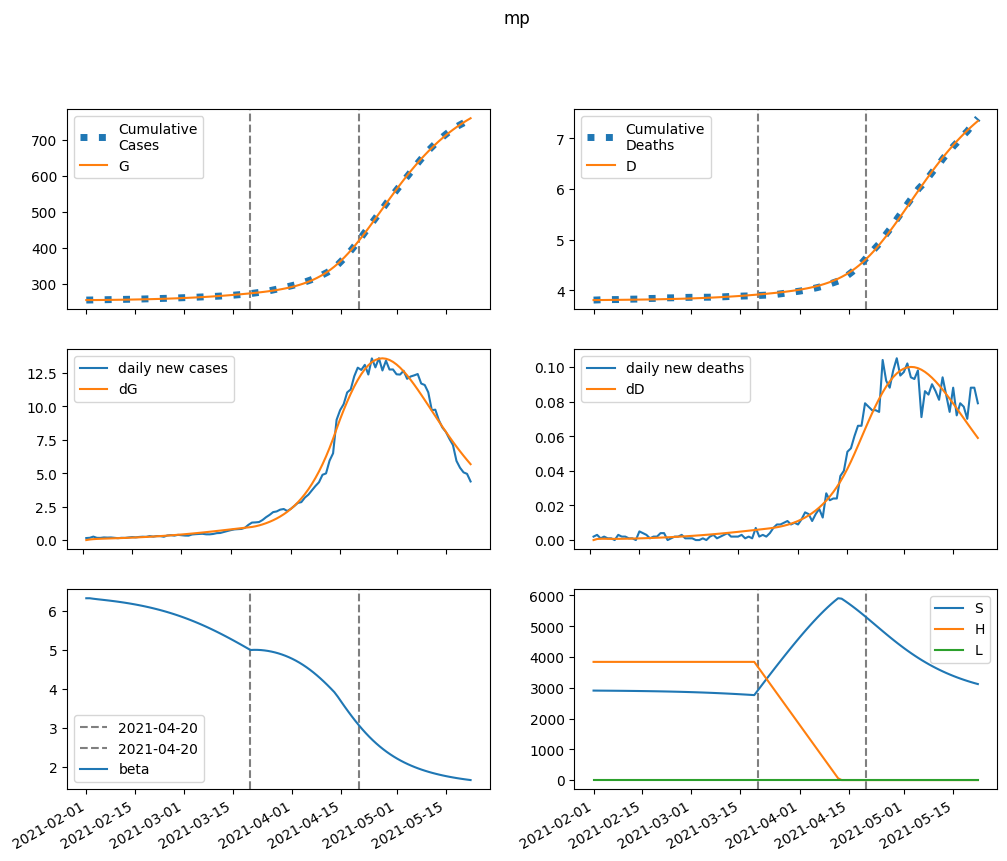

The table this chart was drawn from, first rows:
series, 2021-02-01, 2021-02-02, 2021-02-03, 2021-02-04, 2021-02-05, 2021-02-06, 2021-02-07, 2021-02-08, 2021-02-09, 2021-02-10, 2021-02-11, 2021-02-12, 2021-02-13, 2021-02-14, 2021-02-15, 2021-02-16, 2021-02-17, 2021-02-18, 2021-02-19, 2021-02-20, 2021-02-21, 2021-02-22, 2021-02-23
S, 2907889, 2906789, 2905843, 2904952, 2904063, 2903147, 2902186, 2901171, 2900093, 2898947, 2897726, 2896428, 2895045, 2893575, 2892011, 2890349, 2888583, 2886709, 2884719, 2882609, 2880373, 2878005, 2875499
E, 0.0, 1100, 1748, 2165, 2467, 2714, 2938, 3157, 3379, 3609, 3851, 4106, 4375, 4659, 4959, 5277, 5612, 5965, 6337, 6729, 7140, 7572, 8025
I, 630.2, 477, 404.3, 374.6, 368.6, 375.8, 391.1, 411.4, 435.4, 462.3, 491.6, 523.4, 557.4, 593.7, 632.3, 673.4, 716.9, 763, 811.8, 863.4, 917.7, 975.1, 1035
A, 3721, 3274, 3135, 3163, 3285, 3462, 3675, 3914, 4176, 4457, 4758, 5079, 5420, 5783, 6168, 6576, 7009, 7468, 7953, 8466, 9008, 9581, 10185
IH, 0.0, 27.15, 33.55, 33.48, 32.17, 31.28, 31.17, 31.77, 32.94, 34.53, 36.45, 38.63, 41.04, 43.66, 46.48, 49.5, 52.71, 56.12, 59.74, 63.58, 67.64, 71.92, 76.44
IN, 126, 236, 301.4, 343.9, 375, 401, 425.1, 449.2, 474.3, 501, 529.7, 560.6, 593.9, 629.8, 668.3, 709.7, 754, 801.4, 852, 905.9, 963.3, 1024, 1089
D, 3810, 3810, 3811, 3811, 3812, 3813, 3814, 3814, 3815, 3816, 3816, 3817, 3818, 3819, 3820, 3821, 3822, 3823, 3825, 3826, 3827, 3829, 3830
R, 0.0, 463.4, 900.6, 1333, 1773, 2232, 2715, 3227, 3770, 4349, 4966, 5624, 6325, 7073, 7870, 8720, 9626, 10591, 11618, 12713, 13878, 15117, 16435
G, 255112, 255112, 255155, 255224, 255309, 255406, 255512, 255628, 255752, 255884, 256026, 256177, 256339, 256510, 256693, 256888, 257095, 257316, 257550, 257799, 258063, 258344, 258641
H, 3840516, 3840516, 3840516, 3840516, 3840516, 3840516, 3840516, 3840516, 3840516, 3840516, 3840516, 3840516, 3840516, 3840516, 3840516, 3840516, 3840516, 3840516, 3840516, 3840516, 3840516, 3840516, 3840516
L, 0.0, 0.0, 0.0, 0.0, 0.0, 0.0, 0.0, 0.0, 0.0, 0.0, 0.0, 0.0, 0.0, 0.0, 0.0, 0.0, 0.0, 0.0, 0.0, 0.0, 0.0, 0.0, 0.0
beta, 6.314, 6.314, 6.302, 6.291, 6.281, 6.271, 6.26, 6.25, 6.238, 6.226, 6.214, 6.2, 6.186, 6.171, 6.155, 6.138, 6.12, 6.101, 6.082, 6.061, 6.038, 6.015, 5.991
